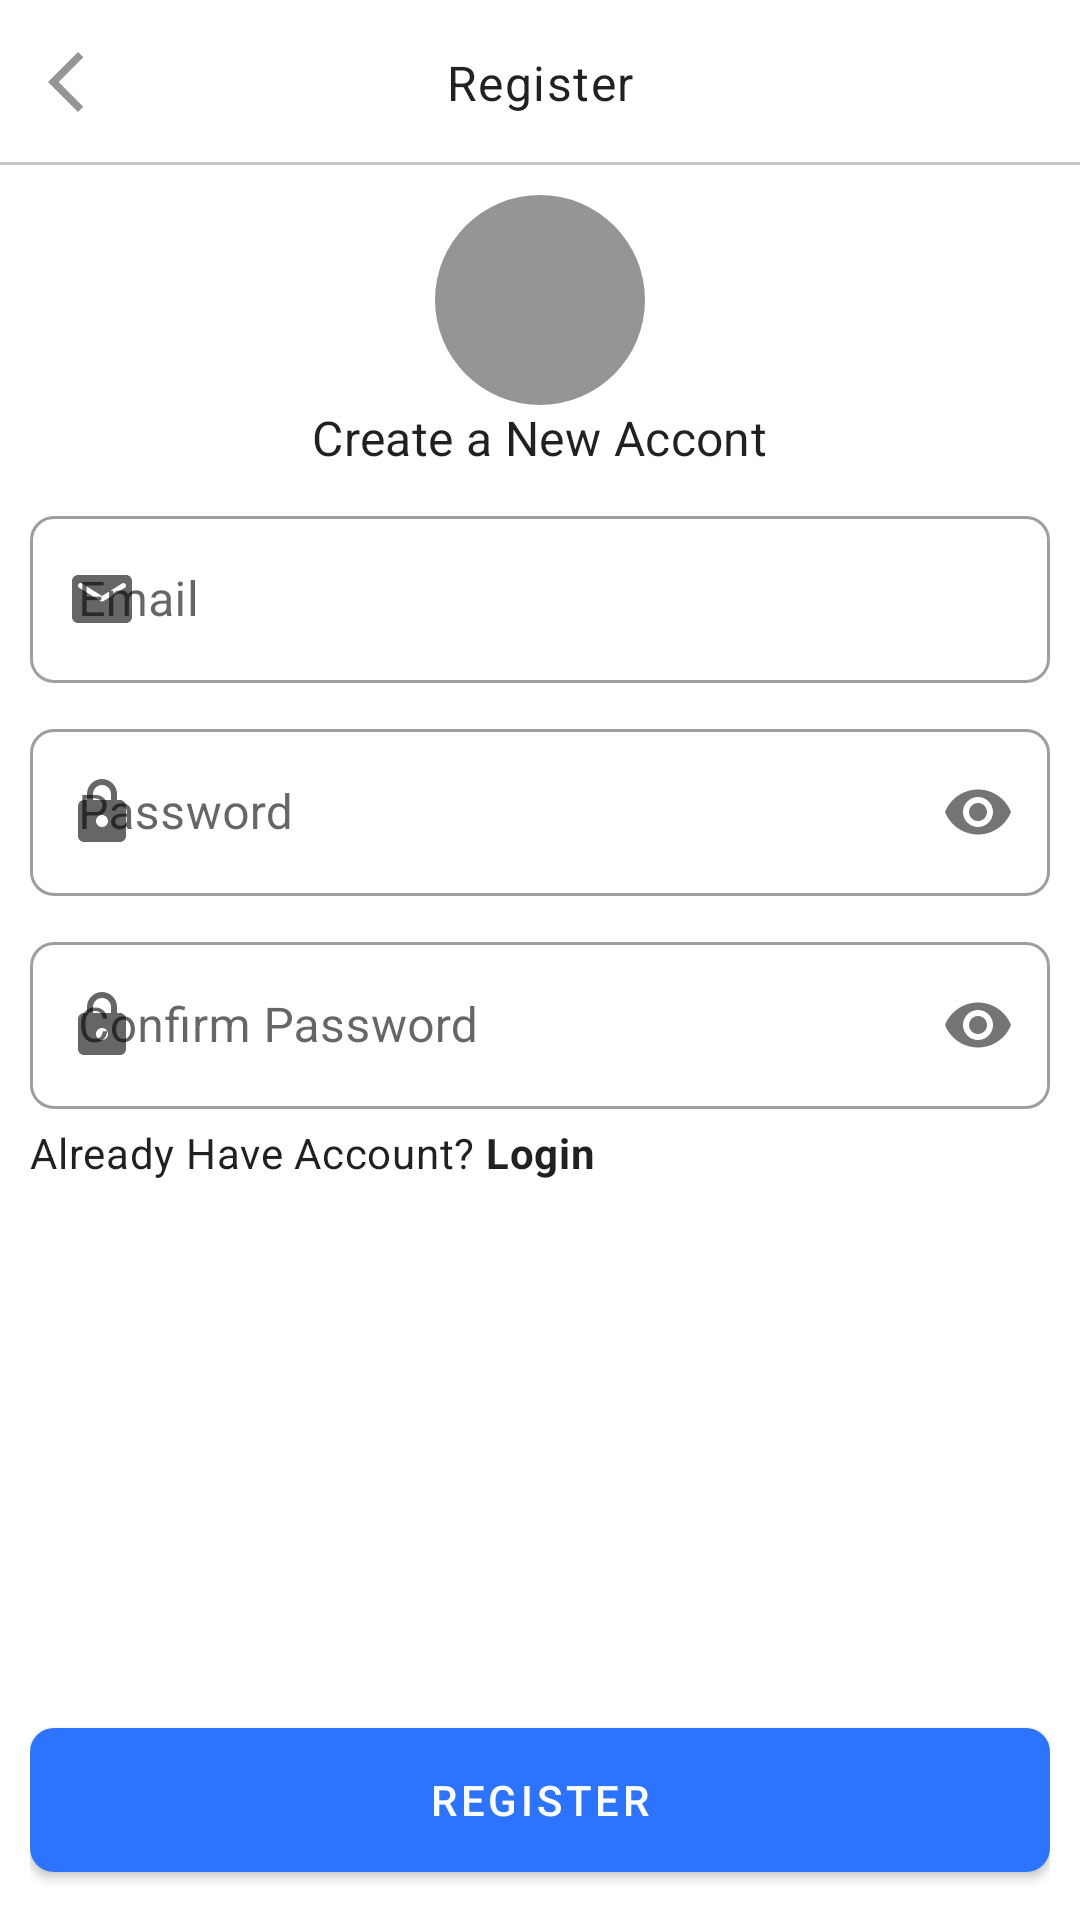

Android layout source for this screen:
<!-- AndroidManifest.xml: application theme Theme.AllInOneDonation -->
<!-- res/layout/activity_register_email.xml -->
<?xml version="1.0" encoding="utf-8"?>
<RelativeLayout xmlns:android="http://schemas.android.com/apk/res/android"
    xmlns:app="http://schemas.android.com/apk/res-auto"
    xmlns:tools="http://schemas.android.com/tools"
    android:layout_width="match_parent"
    android:layout_height="match_parent"
    tools:context=".activities.RegisterEmailActivity">

    <RelativeLayout
        android:id="@+id/toolbarRl"
        android:layout_width="match_parent"
        android:layout_height="@dimen/m_toolbar_height">


        <ImageButton
            android:id="@+id/toolbarBaackBtn"
            android:layout_width="wrap_content"
            android:layout_height="wrap_content"
            android:src="@drawable/ic_back"
            android:background="@android:color/transparent"
            android:padding="10dp"
            android:layout_centerVertical="true"/>

        <TextView
            android:id="@+id/toolbarTitleTv"
            android:layout_width="wrap_content"
            android:layout_height="wrap_content"
            android:text="Register"
            style="@style/TextAppearance.MaterialComponents.Body1"
            android:layout_centerInParent="true"/>

        <View
            android:layout_width="match_parent"
            android:layout_height="1dp"
            android:background="@color/colorGray02"
            android:layout_alignParentBottom="true"/>

    </RelativeLayout>

    <RelativeLayout
        android:layout_width="match_parent"
        android:layout_height="wrap_content"
        android:layout_below="@+id/toolbarRl"
        android:padding="10dp">

        <com.google.android.material.imageview.ShapeableImageView
            android:id="@+id/profileIv"
            android:layout_width="70dp"
            android:layout_height="70dp"
            android:src="@drawable/ic_person_white"
            android:background="@color/colorGray01"
            android:layout_centerHorizontal="true"
            app:shapeAppearanceOverlay="@style/ImageStyle_Circle"/>


        <TextView
            android:id="@+id/registerLabelTv"
            android:layout_width="wrap_content"
            android:layout_height="wrap_content"
            android:text="Create a New Accont"
            android:layout_centerHorizontal="true"
            android:layout_below="@+id/profileIv"
            style="@style/TextAppearance.MaterialComponents.Subtitle1"/>

        <com.google.android.material.textfield.TextInputLayout
            android:id="@+id/emailTil"
            android:layout_width="match_parent"
            android:layout_height="wrap_content"
            android:layout_below="@+id/registerLabelTv"
            android:layout_marginTop="10dp"
            style="@style/Widget.MaterialComponents.TextInputLayout.OutlinedBox"
            app:boxCornerRadiusTopStart="8dp"
            app:boxCornerRadiusTopEnd="8dp"
            app:boxCornerRadiusBottomStart="8dp"
            android:hint="Email"
            app:startIconDrawable="@drawable/ic_email_white"
            app:boxCornerRadiusBottomEnd="8dp">

            <EditText
                android:id="@+id/emailEt"
                android:layout_width="match_parent"
                android:inputType="textEmailAddress"
                android:layout_height="wrap_content"/>


        </com.google.android.material.textfield.TextInputLayout>

        <com.google.android.material.textfield.TextInputLayout
            android:id="@+id/passwordTil"
            android:layout_width="match_parent"
            android:layout_height="wrap_content"
            android:layout_below="@+id/emailTil"
            android:layout_marginTop="10dp"
            style="@style/Widget.MaterialComponents.TextInputLayout.OutlinedBox"
            app:boxCornerRadiusTopStart="8dp"
            app:boxCornerRadiusTopEnd="8dp"
            app:boxCornerRadiusBottomStart="8dp"
            android:hint="Password"
            app:passwordToggleEnabled="true"
            app:startIconDrawable="@drawable/ic_lock_white"
            app:boxCornerRadiusBottomEnd="8dp">

            <EditText
                android:id="@+id/passwordEt"
                android:layout_width="match_parent"
                android:inputType="textPassword"
                android:layout_height="wrap_content"/>


        </com.google.android.material.textfield.TextInputLayout>

        <com.google.android.material.textfield.TextInputLayout
            android:id="@+id/cPasswordTil"
            android:layout_width="match_parent"
            android:layout_height="wrap_content"
            android:layout_below="@+id/passwordTil"
            android:layout_marginTop="10dp"
            style="@style/Widget.MaterialComponents.TextInputLayout.OutlinedBox"
            app:boxCornerRadiusTopStart="8dp"
            app:boxCornerRadiusTopEnd="8dp"
            app:boxCornerRadiusBottomStart="8dp"
            android:hint="Confirm Password"
            app:passwordToggleEnabled="true"
            app:startIconDrawable="@drawable/ic_lock_white"
            app:boxCornerRadiusBottomEnd="8dp">

            <EditText
                android:id="@+id/cPasswordEt"
                android:layout_width="match_parent"
                android:inputType="textPassword"
                android:layout_height="wrap_content"/>


        </com.google.android.material.textfield.TextInputLayout>

        <TextView
            android:id="@+id/haveAccountTv"
            android:layout_width="wrap_content"
            android:layout_height="wrap_content"
            android:layout_below="@+id/cPasswordTil"
            android:layout_marginTop="5dp"
            style="@style/TextAppearance.MaterialComponents.Body2"
            android:text="@string/already_have_account_login"/>

        <com.google.android.material.button.MaterialButton
            android:id="@+id/registerBtn"
            android:layout_width="match_parent"
            android:layout_height="wrap_content"
            android:minHeight="@dimen/m_button_height"
            android:layout_alignParentBottom="true"
            app:cornerRadius="8dp"
            android:text="Register"/>

    </RelativeLayout>

</RelativeLayout>
<!-- resources referenced by this layout -->
<resources>
  <color name="colorGray01">#959595</color>
  <color name="colorGray02">#c6c6c6</color>
  <dimen name="m_button_height">60dp</dimen>
  <dimen name="m_toolbar_height">55dp</dimen>
  <!-- drawable ic_back (drawable) -->
  <vector xmlns:android="http://schemas.android.com/apk/res/android" android:height="24dp" android:tint="#959595" android:viewportHeight="24" android:viewportWidth="24" android:width="24dp">
        
      <path android:fillColor="@android:color/white" android:pathData="M17.77,3.77l-1.77,-1.77l-10,10l10,10l1.77,-1.77l-8.23,-8.23z"/>
      
  </vector>
  <!-- drawable ic_email_white (drawable) -->
  <vector xmlns:android="http://schemas.android.com/apk/res/android" android:height="24dp" android:tint="#FFFFFF" android:viewportHeight="24" android:viewportWidth="24" android:width="24dp">
        
      <path android:fillColor="@android:color/white" android:pathData="M20,4L4,4c-1.1,0 -1.99,0.9 -1.99,2L2,18c0,1.1 0.9,2 2,2h16c1.1,0 2,-0.9 2,-2L22,6c0,-1.1 -0.9,-2 -2,-2zM19.6,8.25l-7.07,4.42c-0.32,0.2 -0.74,0.2 -1.06,0L4.4,8.25c-0.25,-0.16 -0.4,-0.43 -0.4,-0.72 0,-0.67 0.73,-1.07 1.3,-0.72L12,11l6.7,-4.19c0.57,-0.35 1.3,0.05 1.3,0.72 0,0.29 -0.15,0.56 -0.4,0.72z"/>
      
  </vector>
  <!-- drawable ic_lock_white (drawable) -->
  <vector xmlns:android="http://schemas.android.com/apk/res/android" android:height="24dp" android:tint="#FFFFFF" android:viewportHeight="24" android:viewportWidth="24" android:width="24dp">
        
      <path android:fillColor="@android:color/white" android:pathData="M18,8h-1L17,6c0,-2.76 -2.24,-5 -5,-5S7,3.24 7,6v2L6,8c-1.1,0 -2,0.9 -2,2v10c0,1.1 0.9,2 2,2h12c1.1,0 2,-0.9 2,-2L20,10c0,-1.1 -0.9,-2 -2,-2zM12,17c-1.1,0 -2,-0.9 -2,-2s0.9,-2 2,-2 2,0.9 2,2 -0.9,2 -2,2zM9,8L9,6c0,-1.66 1.34,-3 3,-3s3,1.34 3,3v2L9,8z"/>
      
  </vector>
  <string name="already_have_account_login">Already Have Account? <b>Login</b></string>
  <style name="ImageStyle_Circle">
          <item name="cornerSize">50%</item>
          <item name="cornerFamily">rounded</item>
      </style>
  <style name="Theme.AllInOneDonation" parent="Base.Theme.AllInOneDonation" />
  <style name="Base.Theme.AllInOneDonation" parent="Theme.MaterialComponents.DayNight.NoActionBar">
          
          <item name="colorPrimary">@color/purple_500</item>
          <item name="colorPrimaryVariant">@color/purple_700</item>
          <item name="colorOnPrimary">@color/white</item>
          <item name="colorSecondary">@color/teal_200</item>
          <item name="colorSecondaryVariant">@color/teal_700</item>
          <item name="colorOnSecondary">@color/black</item>
  
          <item name="android:statusBarColor">?attr/colorPrimaryVariant</item>
      </style>
  <color name="purple_500">#2C73FF</color>
  <color name="purple_700">#2C73FF</color>
  <color name="white">#FFFFFFFF</color>
  <color name="teal_200">#9c27b0</color>
  <color name="teal_700">#ff018786</color>
  <color name="black">#FF000000</color>
</resources>
